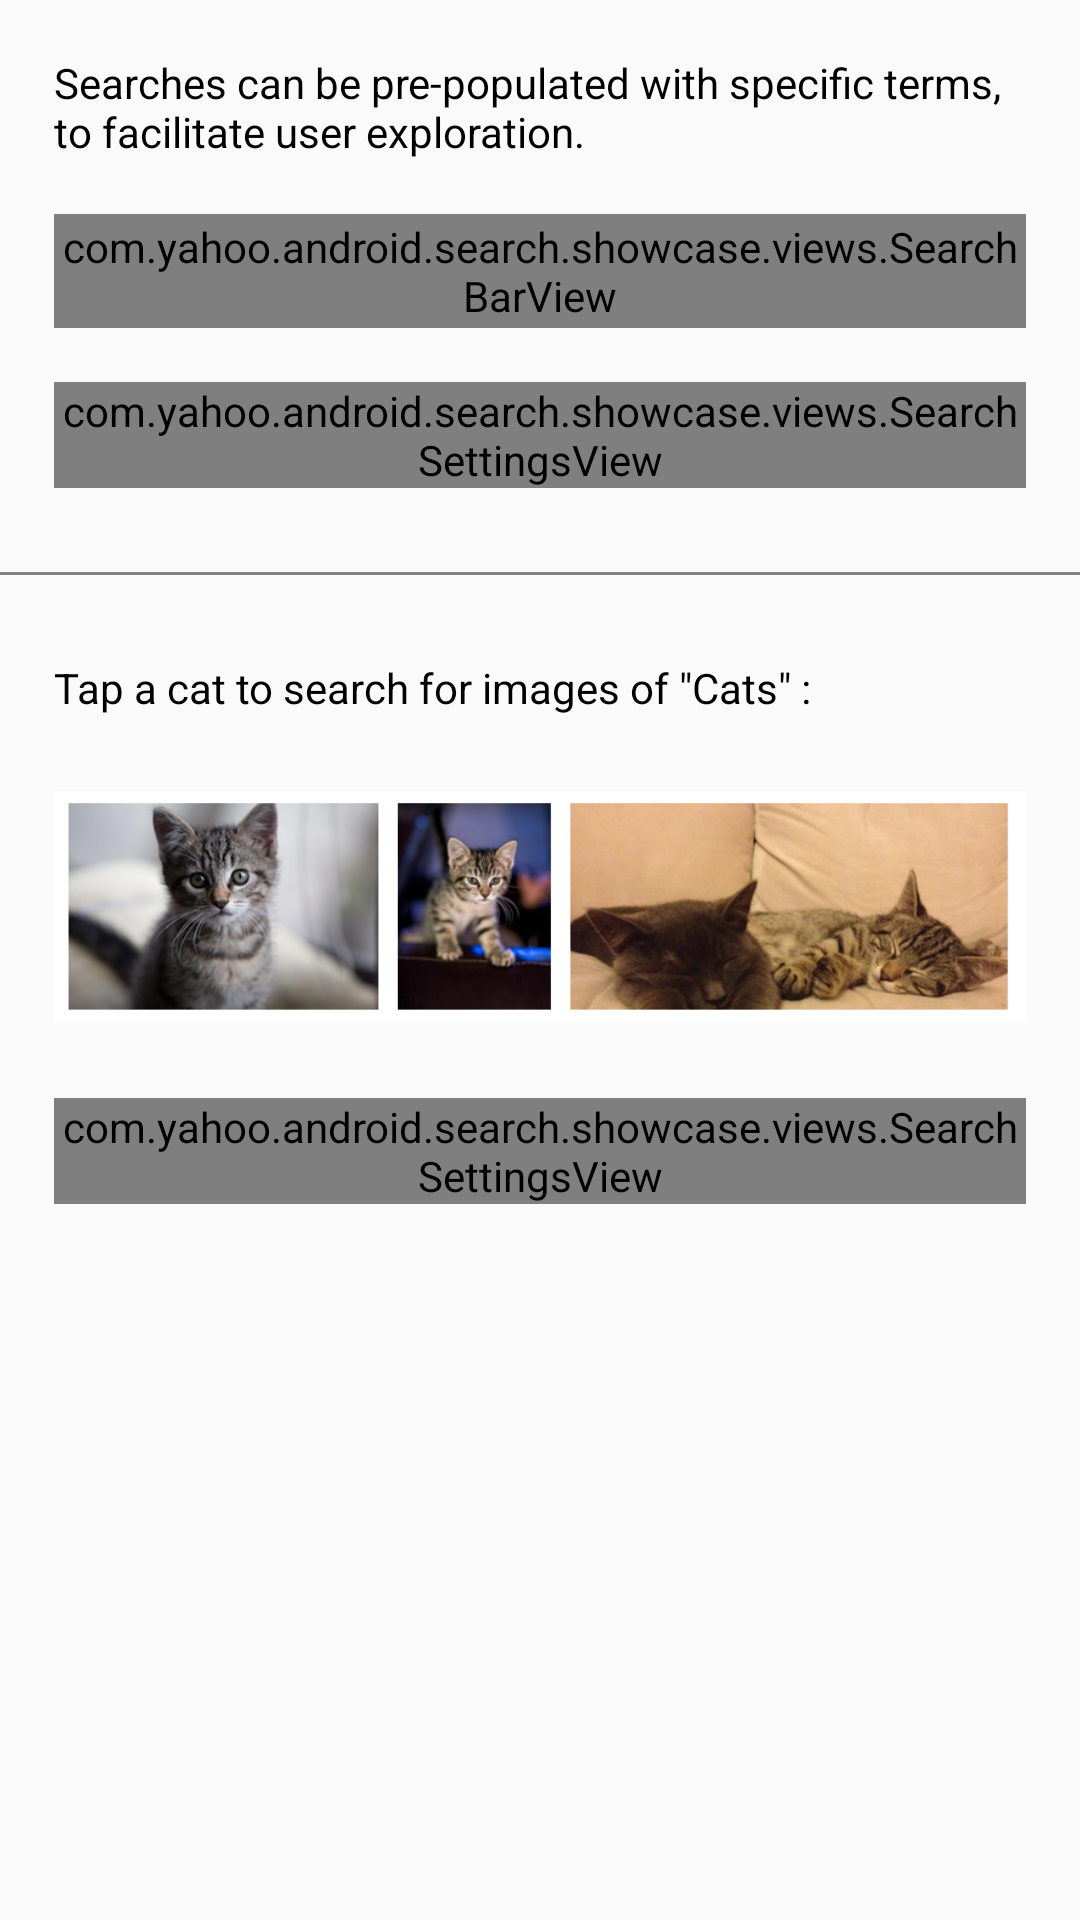

Android layout source for this screen:
<!-- AndroidManifest.xml: application theme CustomAppTheme -->
<!-- res/layout/fragment_content_suggest.xml -->
<?xml version="1.0" encoding="utf-8"?>
<ScrollView xmlns:android="http://schemas.android.com/apk/res/android"
    xmlns:custom="http://schemas.android.com/apk/res-auto"
    android:layout_width="match_parent"
    android:layout_height="match_parent">

    <LinearLayout
        android:orientation="vertical"
        android:layout_width="match_parent"
        android:layout_height="match_parent">

        <TextView
            android:id="@+id/content_suggest_message_textview"
            android:layout_height="wrap_content"
            android:layout_width="match_parent"
            android:text="@string/demo_content_suggest_message"
            style="@style/Widget.SearchDemo.MessageTextView"
            android:textAppearance="@style/TextAppearance.SearchDemo.MessageTextAppearance" />

        <com.yahoo.android.search.showcase.views.SearchBarView
            android:id="@+id/demo_search_bar_augmented_reality_imageview"
            android:layout_width="match_parent"
            android:layout_height="@dimen/search_bar_height"
            android:layout_margin="@dimen/search_bar_margin"
            custom:voiceSearchEnabled="true"
            custom:displayText="@string/augmented_reality" />


        <com.yahoo.android.search.showcase.views.SearchSettingsView
            android:id="@+id/content_suggest_augmented_reality_search_settings_layout"
            style="@style/Widget.SearchDemo.SearchBarSearchSettings"
            android:layout_width="match_parent"
            android:layout_height="wrap_content" />

        <View style="@style/Widget.SearchDemo.Separator" />

        <TextView
            android:layout_height="wrap_content"
            android:layout_width="match_parent"
            android:text="@string/demo_content_suggest_cats_text"
            style="@style/Widget.SearchDemo.MessageTextView"
            android:textAppearance="@style/TextAppearance.SearchDemo.MessageTextAppearance" />

        <ImageView
            android:id="@+id/demo_search_bar_cats_imageview"
            android:layout_width="match_parent"
            android:layout_height="wrap_content"
            android:layout_marginLeft="@dimen/search_demo_fragment_margin"
            android:layout_marginRight="@dimen/search_demo_fragment_margin"
            android:scaleType="fitCenter"
            android:src="@drawable/cats" />

        <com.yahoo.android.search.showcase.views.SearchSettingsView
            android:id="@+id/content_suggest_cats_settings_layout"
            style="@style/Widget.SearchDemo.SearchBarSearchSettings"
            android:layout_width="match_parent"
            android:layout_height="wrap_content" />

    </LinearLayout>

</ScrollView>
<!-- resources referenced by this layout -->
<resources>
  <dimen name="search_bar_height">38dp</dimen>
  <dimen name="search_bar_margin">18dp</dimen>
  <dimen name="search_demo_fragment_margin">18dp</dimen>
  <!-- drawable cats: png bitmap (drawable-hdpi, 246905 bytes) -->
  <string name="augmented_reality">Search: Augmented Reality</string>
  <string name="demo_content_suggest_cats_text">Tap a cat to search for images of \"Cats\" :</string>
  <string name="demo_content_suggest_message">Searches can be pre-populated with specific terms, to facilitate user exploration.</string>
  <style name="TextAppearance.SearchDemo.MessageTextAppearance">
          <item name="android:textColor">@color/demo_search_bar_message_text_color</item>
          <item name="android:textSize">@dimen/search_bar_demo_message_text_size</item>
      </style>
  <style name="Widget.SearchDemo.MessageTextView">
          <item name="android:layout_width">match_parent</item>
          <item name="android:layout_height">wrap_content</item>
          <item name="android:layout_marginLeft">@dimen/search_demo_fragment_margin</item>
          <item name="android:layout_marginRight">@dimen/search_demo_fragment_margin</item>
          <item name="android:layout_marginTop">@dimen/search_demo_fragment_margin</item>
       </style>
  <style name="Widget.SearchDemo.SearchBarSearchSettings">
          <item name="android:layout_marginLeft">@dimen/search_bar_settings_margin</item>
          <item name="android:layout_marginRight">@dimen/search_bar_settings_margin</item>
          <item name="android:layout_marginBottom">@dimen/search_bar_settings_margin</item>
      </style>
  <style name="Widget.SearchDemo.Separator">
          <item name="android:layout_width">match_parent</item>
          <item name="android:layout_height">1dp</item>
          <item name="android:background">@color/search_separator_color</item>
          <item name="android:layout_marginBottom">@dimen/separator_margin</item>
          <item name="android:layout_marginTop">@dimen/separator_margin</item>
      </style>
  <style name="CustomAppTheme" parent="Theme.AppCompat.Light.DarkActionBar">
          <item name="android:windowIsTranslucent">false</item>
          <item name="android:windowContentOverlay">@null</item>
      </style>
  <color name="demo_search_bar_message_text_color">@android:color/black</color>
  <dimen name="search_bar_demo_message_text_size">14sp</dimen>
  <dimen name="search_bar_settings_margin">18dp</dimen>
  <color name="search_separator_color">#848483</color>
  <dimen name="separator_margin">10dp</dimen>
</resources>
